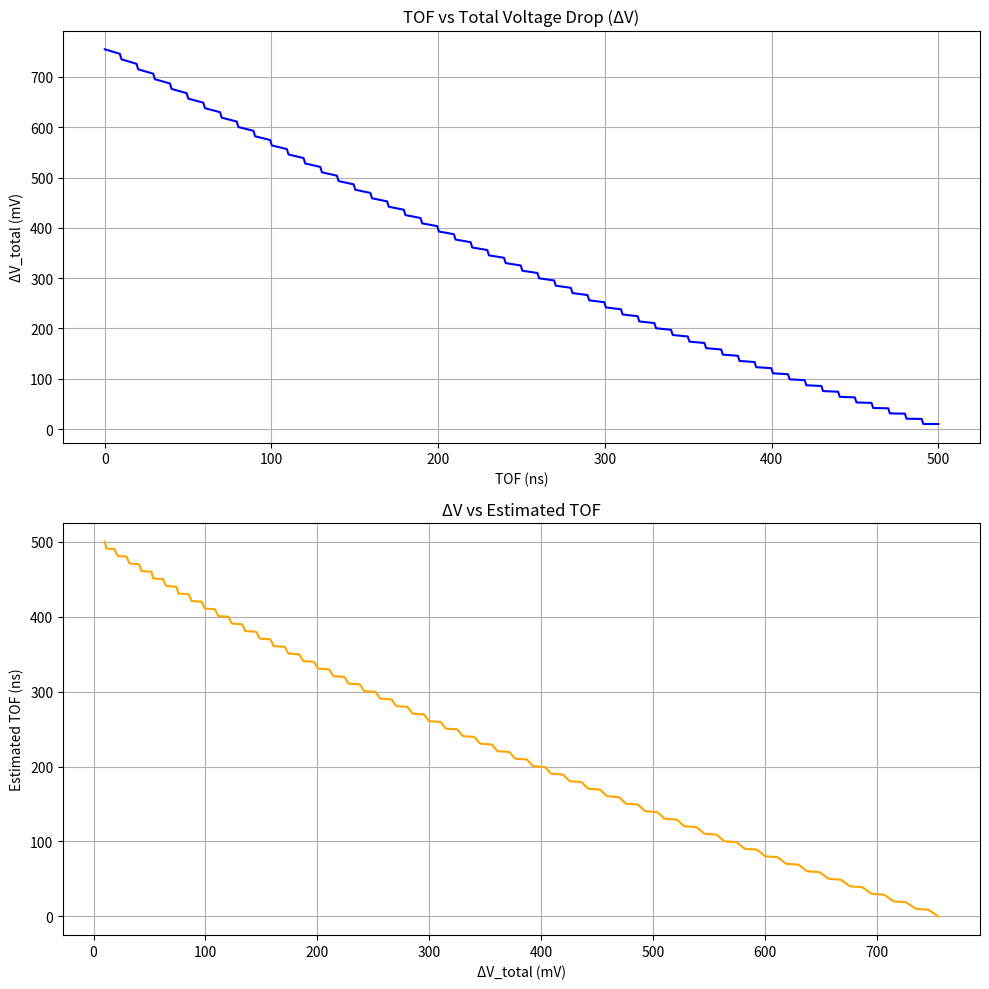

Write the Python code that produced this figure.
import numpy as np
import matplotlib.pyplot as plt
from scipy.interpolate import interp1d

# ====== 参数设置 ======
v0 = 1800                # 电容初始电压 (mV)
pulse_interval = 10      # 激光脉冲间隔 (ns)
total_time = 500         # 总测距窗口长度 (ns)

initial_dv = 20          # 每个光子在 t=0 时刻的电压下降量 (mV)
total_dv_drop = 10       # 整个窗口内 ΔV 的最大下降量 (mV)

time_of_flight = 359.58  # 目标往返飞行时间 (ns)
jitter_sigma = 500       # 到达时间抖动标准差 (ps)

# ====== 正向模型：给定 TOF，计算 ΔV_total ======
def calculate_deltaV_from_tof(tof, T=pulse_interval, W=total_time,
                              V0=initial_dv, V_drop=total_dv_drop):
    slope = V_drop / W
    pulse_times = np.arange(0, W, T)
    valid_photons = pulse_times + tof <= W
    N = np.sum(valid_photons)

    if N == 0:
        return 0

    deltaV_total = N * V0 - slope * (N * tof + T * N * (N - 1) / 2)
    return deltaV_total

# ====== 反向模型：给定 ΔV，估算 TOF ======
def estimate_tof_from_voltage_drop(delta_v_mV, T=pulse_interval, W=total_time,
                                   V0=initial_dv, V_drop=total_dv_drop):
    slope_per_ns = V_drop / W
    max_N = (W // T) + 1
    epsilon = 1e-9

    for N in range(1, max_N + 1):
        t_min = max(0, W - N * T)
        t_max = W - (N - 1) * T

        if t_min >= t_max:
            continue

        try:
            numerator = N * V0 - delta_v_mV - slope_per_ns * T * N * (N - 1) / 2
            denominator = slope_per_ns * N
            t0 = numerator / denominator
        except ZeroDivisionError:
            continue

        if t_min - epsilon <= t0 <= t_max + epsilon:
            return t0

    return None

# ====== 生成 TOF → ΔV 数据 ======
tof_values = np.linspace(0, total_time, 500)
deltaV_values = [calculate_deltaV_from_tof(tof) for tof in tof_values]

# ====== 插值反函数：ΔV → TOF ======
# 去重并排序以避免重复 ΔV 导致插值错误
unique_indices = np.unique(deltaV_values, return_index=True)[1]
dv_unique = [deltaV_values[i] for i in unique_indices]
tof_unique = [tof_values[i] for i in unique_indices]

# 创建插值函数
func_tof_from_dv = interp1d(dv_unique, tof_unique, kind='linear', fill_value="extrapolate")

# 生成用于绘图的 ΔV 值
dv_plot_values = np.linspace(min(dv_unique), max(dv_unique), 500)
tof_plot_values = func_tof_from_dv(dv_plot_values)

# ====== 绘图：两个子图 ======
fig, axs = plt.subplots(2, 1, figsize=(10, 10))

# 图1：TOF → ΔV
axs[0].plot(tof_values, deltaV_values, color='blue')
axs[0].set_xlabel('TOF (ns)')
axs[0].set_ylabel('ΔV_total (mV)')
axs[0].set_title('TOF vs Total Voltage Drop (ΔV)')
axs[0].grid(True)

# 图2：ΔV → TOF（估计值）
axs[1].plot(dv_plot_values, tof_plot_values, color='orange')
axs[1].set_xlabel('ΔV_total (mV)')
axs[1].set_ylabel('Estimated TOF (ns)')
axs[1].set_title('ΔV vs Estimated TOF')
axs[1].grid(True)

plt.tight_layout()
plt.show()

# ====== 输出当前设置下的真实值 ======
real_dv = calculate_deltaV_from_tof(time_of_flight)
estimated_tof = estimate_tof_from_voltage_drop(real_dv)

print(f"\n真实 TOF: {time_of_flight} ns")
print(f"对应 ΔV: {real_dv:.3f} mV")
print(f"从 ΔV 反推得到 TOF: {estimated_tof:.3f} ns")